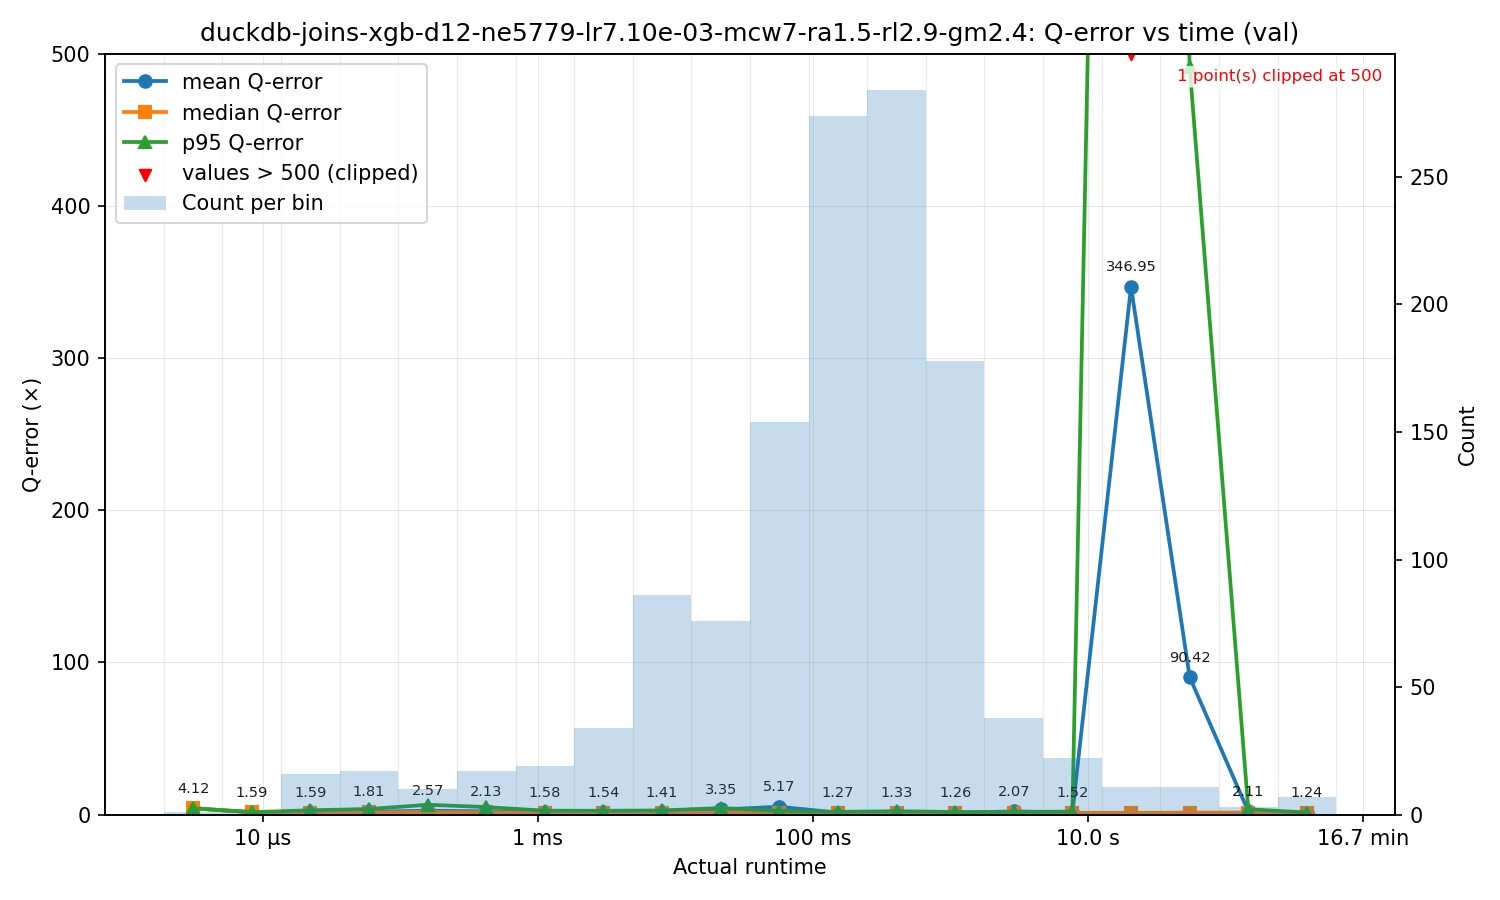

The data file committed next to this chart (first rows):
bin_left, bin_right, bin_center, count, q_mean, q_median, q_p95
1.9140000000000002e-06, 5.105655982912953e-06, 3.1260559098159765e-06, 1, 4.117, 4.117, 4.117
5.105655982912953e-06, 1.3619500008283612e-05, 8.338853740267677e-06, 1, 1.588, 1.588, 1.588
1.3619500008283612e-05, 3.633045020980987e-05, 2.224415804056096e-05, 16, 1.592, 1.252, 2.825
3.633045020980987e-05, 9.691263347734443e-05, 5.933700030546046e-05, 17, 1.81, 1.441, 3.658
9.691263347734443e-05, 0.0002585, 0.0001583, 10, 2.568, 1.731, 6.455
0.0002585, 0.0006896, 0.0004222, 17, 2.132, 1.494, 4.933
0.0006896, 0.00184, 0.001126, 19, 1.575, 1.283, 2.571
0.00184, 0.004907, 0.003004, 34, 1.538, 1.266, 2.491
0.004907, 0.01309, 0.008014, 86, 1.408, 1.139, 2.726
0.01309, 0.03492, 0.02138, 76, 3.349, 1.277, 4.281
0.03492, 0.09314, 0.05703, 154, 5.173, 1.171, 2.443
0.09314, 0.2485, 0.1521, 274, 1.266, 1.147, 1.778
0.2485, 0.6628, 0.4058, 284, 1.332, 1.163, 2.227
0.6628, 1.768, 1.082, 178, 1.262, 1.153, 1.691
1.768, 4.716, 2.888, 38, 2.069, 1.165, 1.697
4.716, 12.58, 7.703, 22, 1.521, 1.158, 1.946
12.58, 33.56, 20.55, 11, 346.9, 1.159, 1903
33.56, 89.52, 54.81, 11, 90.42, 1.276, 491.7
89.52, 238.8, 146.2, 3, 2.112, 1.317, 3.513
238.8, 637, 390, 7, 1.237, 1.238, 1.343
